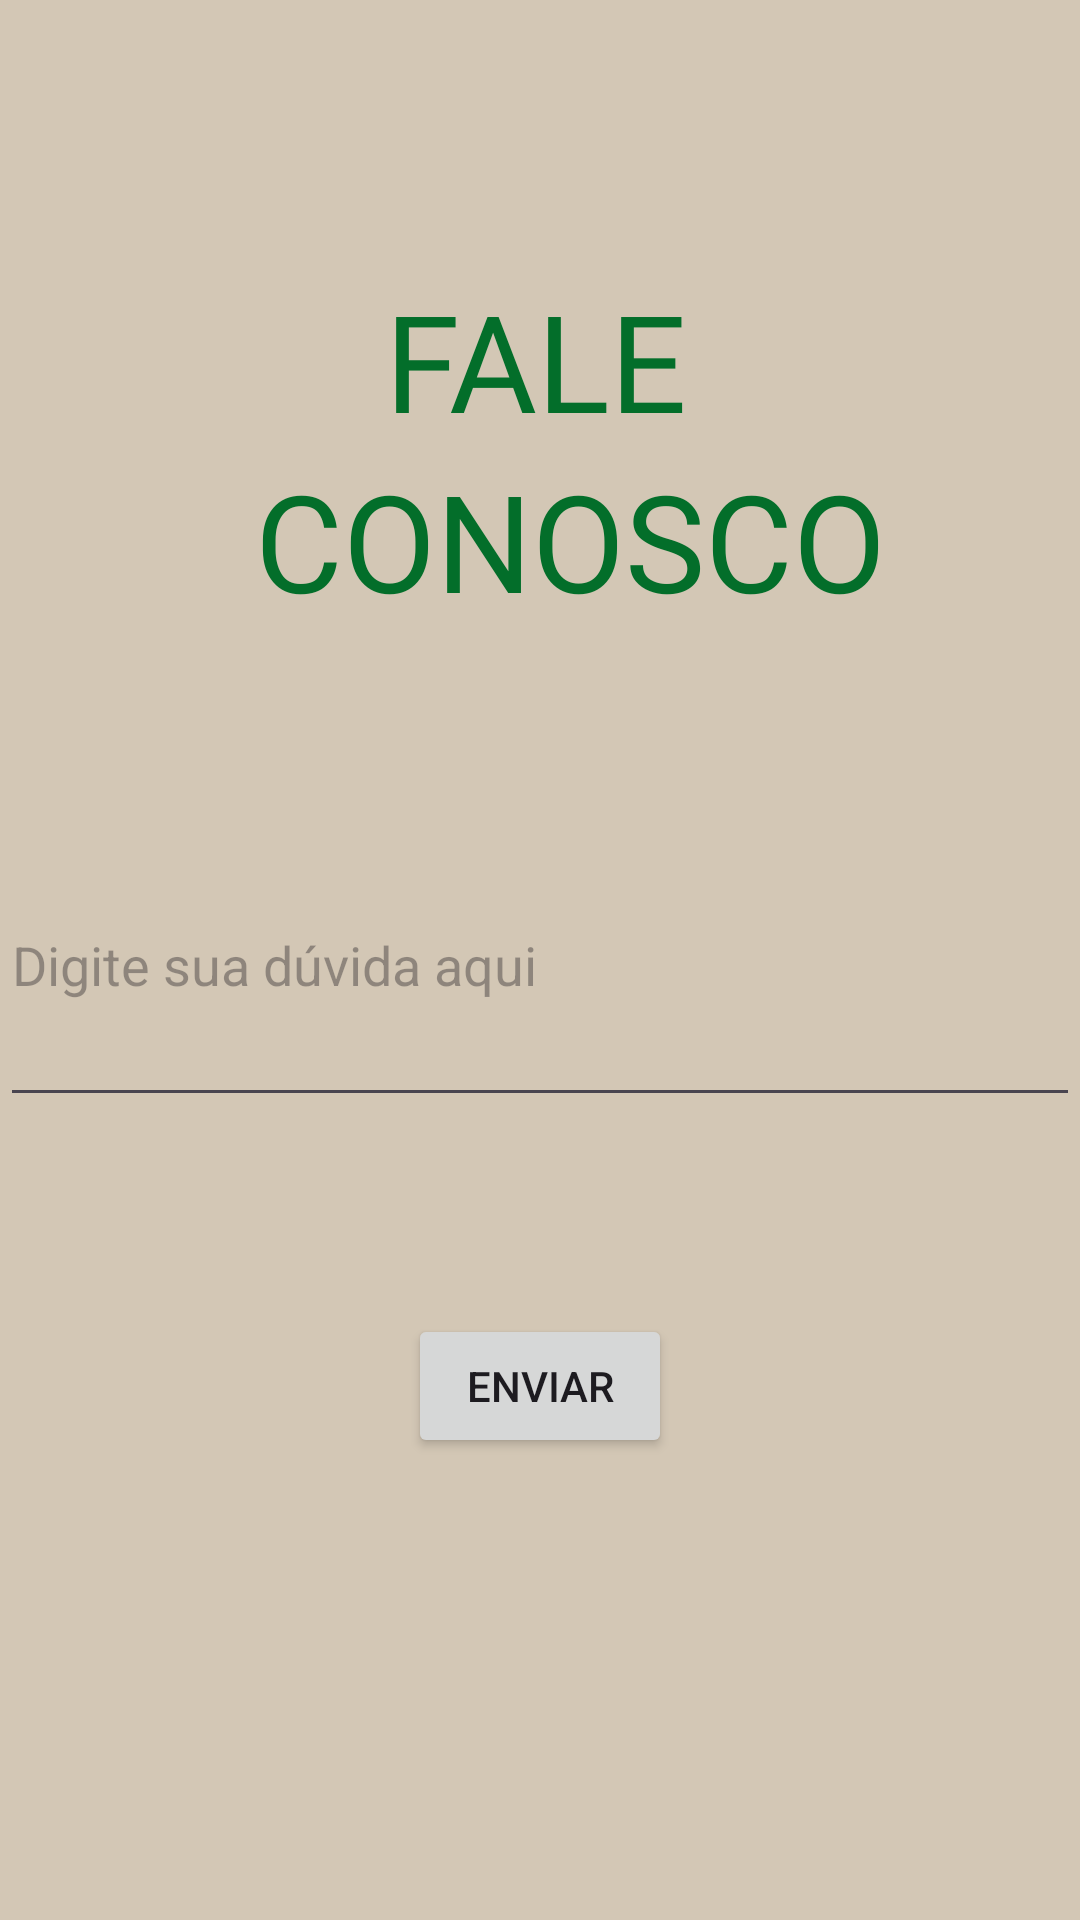

Layout XML and referenced resources for this Android screen:
<!-- AndroidManifest.xml: application theme Theme.OFICIALTCC -->
<!-- res/layout/fale_conosco_activity.xml -->
<?xml version="1.0" encoding="utf-8"?>
<androidx.constraintlayout.widget.ConstraintLayout xmlns:android="http://schemas.android.com/apk/res/android"
    xmlns:app="http://schemas.android.com/apk/res-auto"
    xmlns:tools="http://schemas.android.com/tools"
    android:layout_width="match_parent"
    android:layout_height="match_parent"
    android:background="#D3C7B5">

    <TextView
        android:id="@+id/fale"
        android:layout_width="wrap_content"
        android:layout_height="wrap_content"
        android:layout_marginStart="126dp"
        android:layout_marginTop="50dp"
        android:layout_marginEnd="129dp"
        android:layout_marginBottom="450dp"
        android:fontFamily="@font/candal"
        android:text="FALE"
        android:textAppearance="@style/TextAppearance.AppCompat.Display2"
        android:textColor="#036E2A"
        app:layout_constraintBottom_toBottomOf="parent"
        app:layout_constraintEnd_toEndOf="parent"
        app:layout_constraintStart_toStartOf="parent"
        app:layout_constraintTop_toTopOf="parent" />

    <TextView
        android:id="@+id/conosco"
        android:layout_width="wrap_content"
        android:layout_height="wrap_content"
        android:layout_marginStart="40dp"
        android:layout_marginTop="120dp"
        android:layout_marginEnd="20dp"
        android:layout_marginBottom="400dp"
        android:fontFamily="@font/archivo_black"
        android:text="CONOSCO"
        android:textAppearance="@style/TextAppearance.AppCompat.Display2"
        android:textColor="#036E2A"
        app:layout_constraintBottom_toBottomOf="parent"
        app:layout_constraintEnd_toEndOf="parent"
        app:layout_constraintStart_toStartOf="parent"
        app:layout_constraintTop_toTopOf="parent" />

    <EditText
        android:id="@+id/editTextQuestion"
        android:layout_width="0dp"
        android:layout_height="wrap_content"
        android:hint="Digite sua dúvida aqui"
        android:inputType="textMultiLine"
        android:minLines="4"
        android:shadowColor="#004A01"
        app:layout_constraintBottom_toBottomOf="parent"
        app:layout_constraintEnd_toEndOf="parent"
        app:layout_constraintStart_toStartOf="parent"
        app:layout_constraintTop_toTopOf="parent" />

    <Button
        android:id="@+id/btnenv"
        android:layout_width="wrap_content"
        android:layout_height="wrap_content"
        android:layout_marginTop="284dp"
        android:text="ENVIAR"
        app:layout_constraintBottom_toBottomOf="parent"
        app:layout_constraintEnd_toEndOf="parent"
        app:layout_constraintStart_toStartOf="parent"
        app:layout_constraintTop_toTopOf="parent" />

    <TextView
        android:id="@+id/textViewConfirmation"
        android:layout_width="wrap_content"
        android:layout_height="wrap_content"
        android:text="Dúvida enviada com sucesso!"
        android:textColor="@android:color/holo_green_dark"
        android:visibility="gone"
        app:layout_constraintBottom_toTopOf="@+id/btnenv"
        app:layout_constraintEnd_toEndOf="parent"
        app:layout_constraintStart_toStartOf="parent" />

</androidx.constraintlayout.widget.ConstraintLayout>
<!-- resources referenced by this layout -->
<resources>
  <style name="Theme.OFICIALTCC" parent="Base.Theme.OFICIALTCC" />
  <style name="Base.Theme.OFICIALTCC" parent="Theme.Material3.DayNight.NoActionBar">
          
          
      </style>
</resources>
